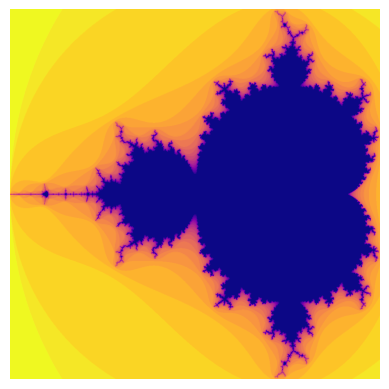

Reproduce this figure in Python.
import matplotlib.pyplot as plt
import numpy as np

#generating the mandelbrot set with python. Used as a reference for the cairo implementation

def get_iter(c:complex, thresh:int =4, max_steps:int =25) -> int:
    # Z_(n) = (Z_(n-1))^2 + c
    # Z_(0) = c
    z=c
    i=1
    while i<max_steps and (z*z.conjugate()).real<thresh:
        z=z*z +c
        i+=1
    return i


def get_iter_recursive(c:complex, max_steps:int=25, thresh:int=4, z:complex=0,  steps:int=0) -> int:

    if steps==max_steps or (z*z.conjugate()).real>thresh:
        return steps 
    z=z*z+c 
    return get_iter_recursive(c=c, max_steps=max_steps, thresh=thresh, z=z, steps=steps+1)


def plotter(n, thresh, max_steps=25):
    mx = 2.48 / (n-1)
    my = 2.26 / (n-1)
    mapper = lambda x,y: (mx*x - 2, my*y - 1.13)
    img=np.full((n,n), 255)
    for x in range(n):
        for y in range(n):
            it = get_iter(complex(*mapper(x,y)), thresh=thresh, max_steps=max_steps)
            img[y][x] = 255 - it
    return img


def plotter_recursive(n, thresh, max_steps=25):
    mx = 2.48/n
    my = 2.26/n
    mapper = lambda x,y: (mx*x - 2, my*y - 1.13)
    img=np.full((n,n), 255)
    for x in range(n):
        for y in range(n):
            it = get_iter_recursive(c=complex(*mapper(x,y)), max_steps=25)
            img[y][x] = 255 - it
    print(img)
    return img

a = np.array([1,2,3,4])
print(a)
a = 255 - np.reshape(a,(2,2))
print(a)


n=1000
img = plotter_recursive(n, thresh=4, max_steps=25)
plt.imshow(img, cmap="plasma")
plt.axis("off")
plt.show()




